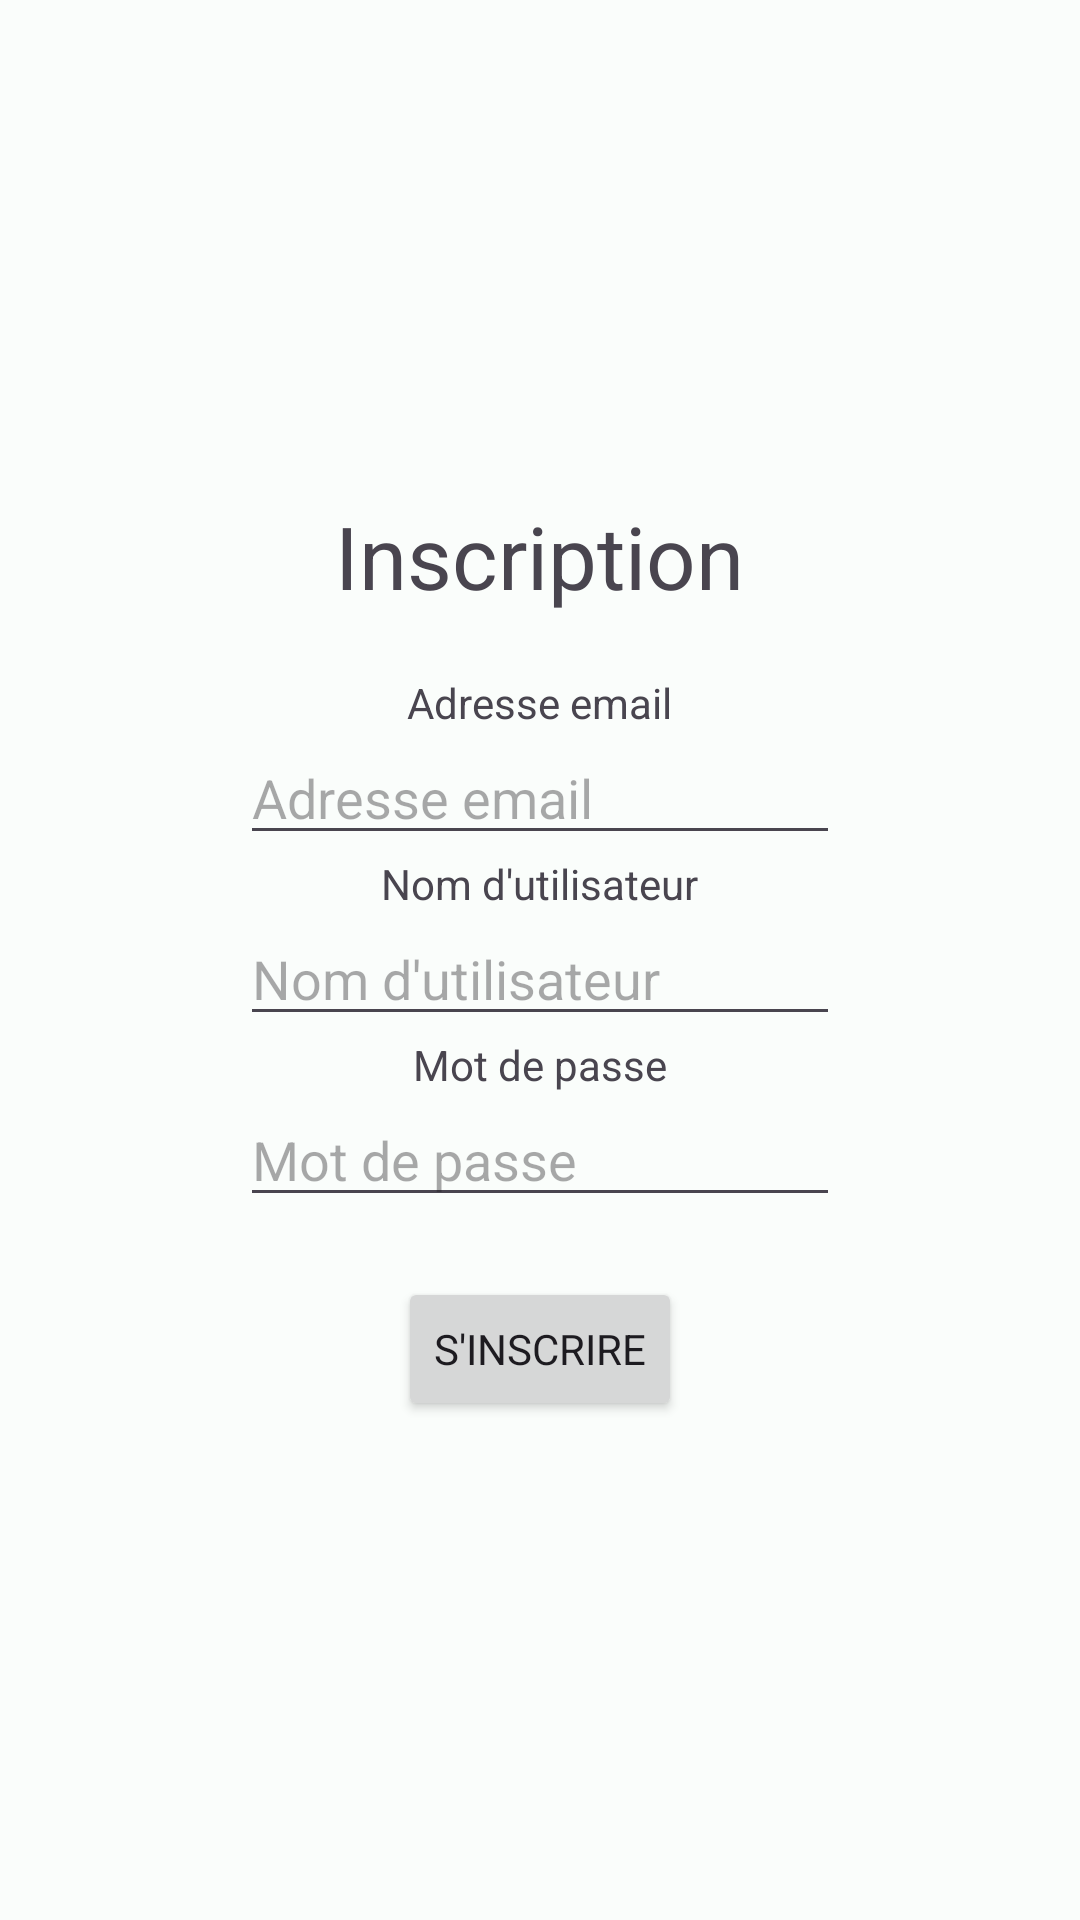

Here is an Android app screen rendered from its layout file. Give the layout XML and the strings, colors and styles it references.
<!-- AndroidManifest.xml: application theme Base.Theme.ProjetMobile -->
<!-- res/layout/activity_inscription.xml -->
<?xml version="1.0" encoding="utf-8"?>
<RelativeLayout xmlns:android="http://schemas.android.com/apk/res/android"
    android:layout_width="match_parent"
    android:layout_height="match_parent">
    <LinearLayout
        android:layout_centerHorizontal="true"
        android:layout_centerVertical="true"
        android:layout_width="wrap_content"
        android:layout_height="wrap_content"
        android:gravity="center"
        android:orientation="vertical"
        >
        <TextView
            android:layout_width="wrap_content"
            android:layout_height="wrap_content"
            android:text="@string/register"
            android:textSize="14pt"
            android:gravity="center"
            android:layout_marginBottom="20dp">
        </TextView>
        <LinearLayout
            android:layout_width="wrap_content"
            android:layout_height="wrap_content"
            android:orientation="vertical"
            android:gravity="center">
            <TextView
                android:text="@string/email"
                android:layout_width="wrap_content"
                android:layout_height="wrap_content" />
            <EditText
                android:id="@+id/emailId"
                android:hint="@string/email"
                android:layout_width="200dp"
                android:maxWidth="300dp"
                android:minWidth="150dp"
                android:layout_height="match_parent"/>
        </LinearLayout>
        <LinearLayout
            android:layout_width="wrap_content"
            android:layout_height="wrap_content"
            android:orientation="vertical"
            android:gravity="center">
            <TextView
                android:text="@string/username"
                android:layout_width="wrap_content"
                android:layout_height="wrap_content" />
            <EditText
                android:id="@+id/usernameId"
                android:hint="@string/username"
                android:layout_width="200dp"
                android:maxWidth="300dp"
                android:minWidth="150dp"
                android:layout_height="match_parent"/>
        </LinearLayout>
        <LinearLayout
            android:layout_width="wrap_content"
            android:layout_height="wrap_content"
            android:orientation="vertical"
            android:gravity="center">
            <TextView
                android:text="@string/password"
                android:layout_width="wrap_content"
                android:layout_height="wrap_content" />
            <EditText
                android:id="@+id/passwordId"
                android:hint="@string/password"
                android:layout_width="200dp"
                android:maxWidth="300dp"
                android:minWidth="150dp"
                android:layout_height="match_parent"/>
        </LinearLayout>
        <Button
            android:layout_marginTop="20dp"
            android:layout_width="wrap_content"
            android:layout_height="wrap_content"
            android:text="@string/inscription_button"/>
    </LinearLayout>

</RelativeLayout>
<!-- resources referenced by this layout -->
<resources>
  <string name="email">Adresse email</string>
  <string name="inscription_button">S\'inscrire</string>
  <string name="password">Mot de passe</string>
  <string name="register">Inscription</string>
  <string name="username">Nom d\'utilisateur</string>
  <color name="md_theme_light_primary">#006A65</color>
  <color name="md_theme_light_onPrimary">#FFFFFF</color>
  <color name="md_theme_light_primaryContainer">#6EF7EF</color>
  <color name="md_theme_light_onPrimaryContainer">#00201E</color>
  <color name="md_theme_light_secondary">#2C6B28</color>
  <color name="md_theme_light_onSecondary">#FFFFFF</color>
  <color name="md_theme_light_secondaryContainer">#AEF4A0</color>
  <color name="md_theme_light_onSecondaryContainer">#002202</color>
  <color name="md_theme_light_tertiary">#48607B</color>
  <color name="md_theme_light_onTertiary">#FFFFFF</color>
  <color name="md_theme_light_tertiaryContainer">#D0E4FF</color>
  <color name="md_theme_light_onTertiaryContainer">#001D34</color>
  <color name="md_theme_light_error">#BA1A1A</color>
  <color name="md_theme_light_errorContainer">#FFDAD6</color>
  <color name="md_theme_light_onError">#FFFFFF</color>
  <color name="md_theme_light_onErrorContainer">#410002</color>
  <color name="md_theme_light_background">#FAFDFB</color>
  <color name="md_theme_light_onBackground">#191C1C</color>
  <color name="md_theme_light_surface">#FAFDFB</color>
  <color name="md_theme_light_onSurface">#191C1C</color>
  <color name="md_theme_light_surfaceVariant">#DAE5E3</color>
  <color name="md_theme_light_onSurfaceVariant">#3F4947</color>
  <color name="md_theme_light_outline">#6F7978</color>
  <color name="md_theme_light_inverseOnSurface">#EFF1F0</color>
  <color name="md_theme_light_inverseSurface">#2D3131</color>
  <color name="md_theme_light_inversePrimary">#4CDBD2</color>
</resources>
